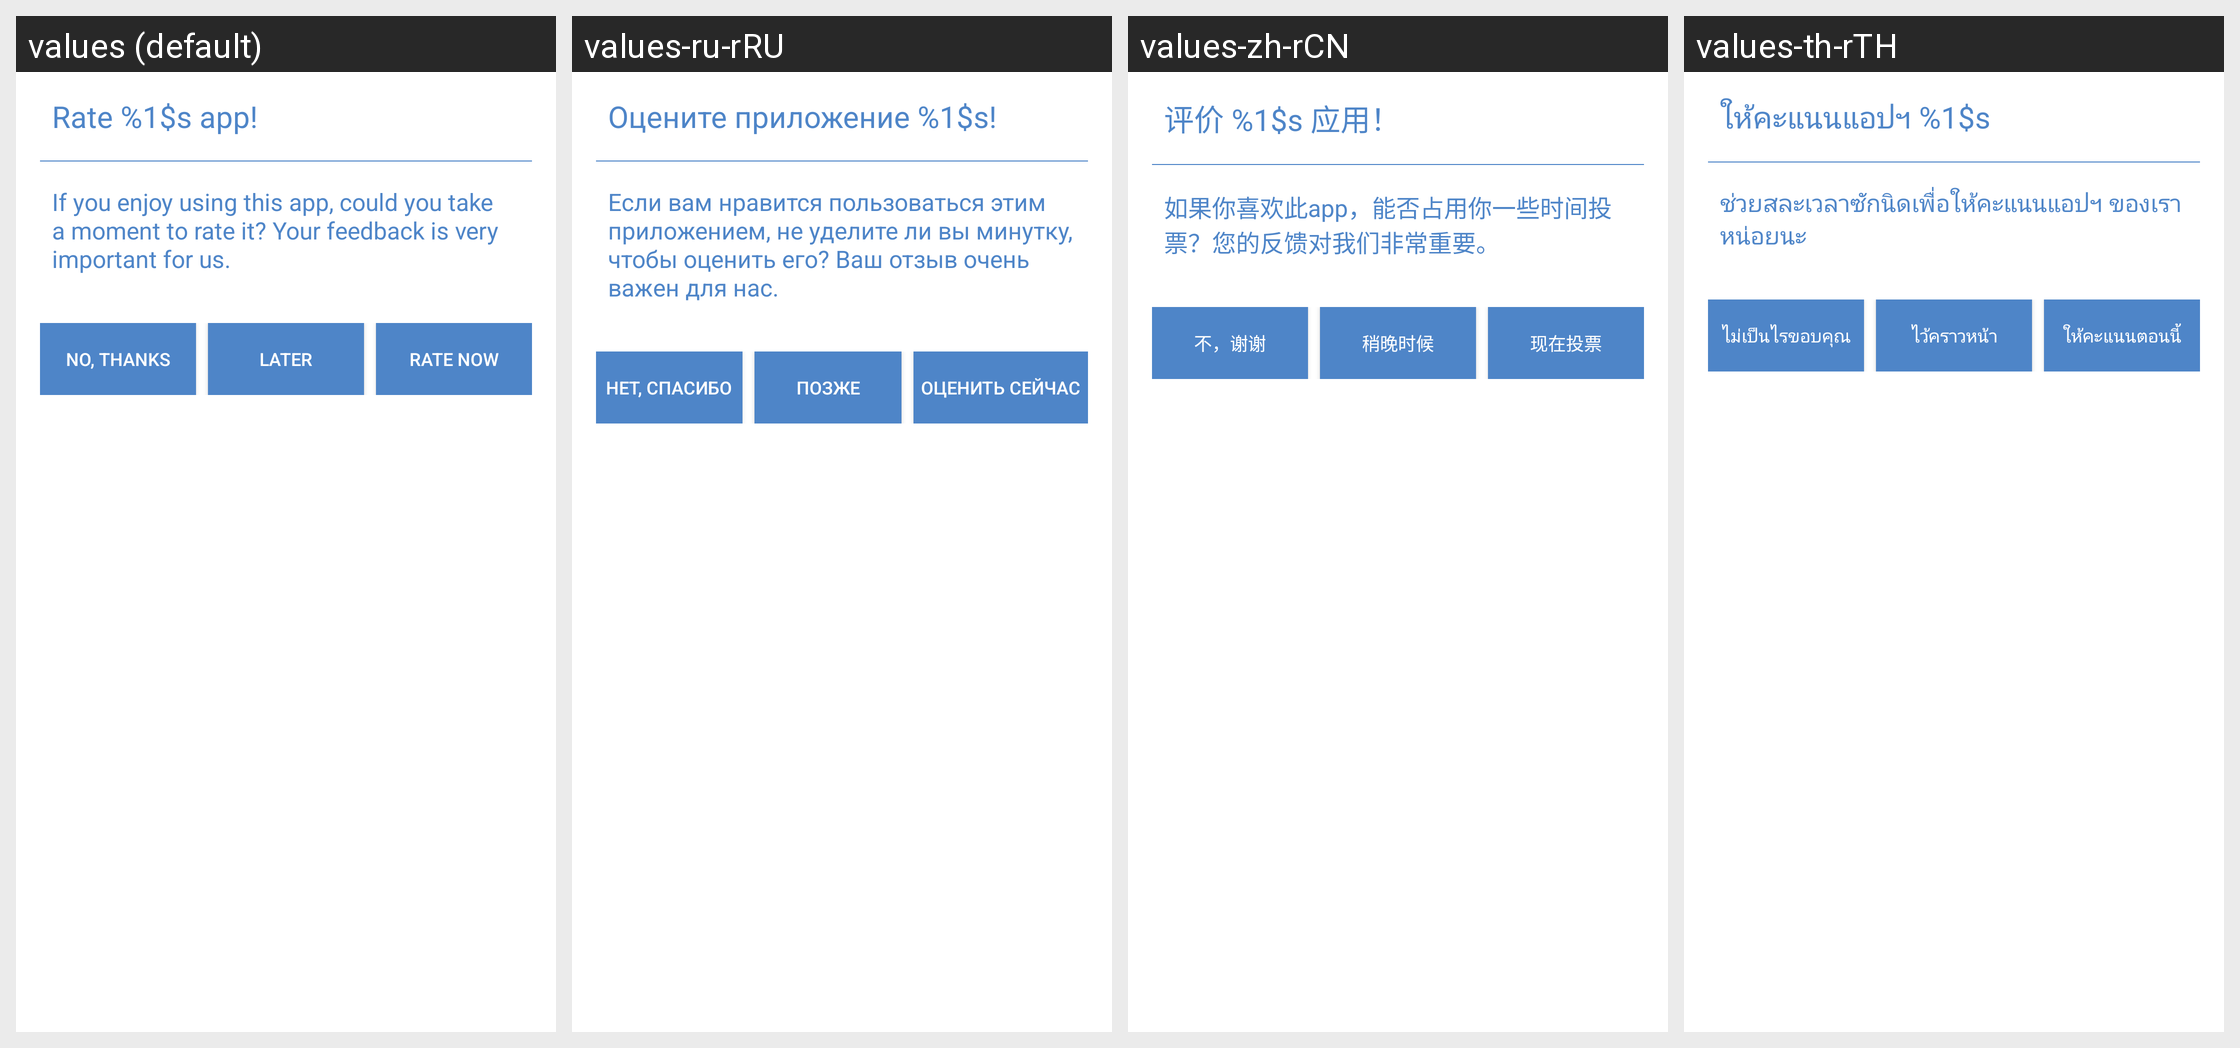

For this localized Android screen grid, give each drawn string resource with its value in every locale shown.
Android screen res/layout/rate_me_dialog.xml rendered under 4 locales, left to right: values (default), values-ru-rRU, values-zh-rCN, values-th-rTH. Device: Nexus 5 (rendered at 1080×1920; each locale shown at half size, 540×960, under a caption strip naming it); theme Theme.ownCloud.Toolbar.
Other locales in the repository, not shown: values-bg-rBG, values-de, values-de-rCH, values-el, values-en-rGB, values-fi-rFI, values-he, values-hu-rHU, values-id, values-is, values-ko, values-nl, values-ru, values-sk-rSK, values-sv, values-tr, values-zh-rTW.
Strings drawn on this screen, with the default value and each locale's value (text and hints the layout hard-codes, and strings that could not be matched under every locale, appear in the picture but are not listed):

rate_dialog_title
  values: Rate %1$s app!
  values-ru-rRU: Оцените приложение %1$s!
  values-zh-rCN: 评价 %1$s 应用！
  values-th-rTH: ให้คะแนนแอปฯ %1$s

rate_dialog_description
  values: If you enjoy using this app, could you take a moment to rate it? Your feedback is very important for us.
  values-ru-rRU: Если вам нравится пользоваться этим приложением, не уделите ли вы минутку, чтобы оценить его? Ваш отзыв очень важен для нас.
  values-zh-rCN: 如果你喜欢此app，能否占用你一些时间投票？您的反馈对我们非常重要。
  values-th-rTH: ช่วยสละเวลาซักนิดเพื่อให้คะแนนแอปฯ ของเราหน่อยนะ

button_no_thanks_name
  values: NO, THANKS
  values-ru-rRU: НЕТ, СПАСИБО
  values-zh-rCN: 不，谢谢
  values-th-rTH: ไม่เป็นไรขอบคุณ

button_later_name
  values: LATER
  values-ru-rRU: ПОЗЖЕ
  values-zh-rCN: 稍晚时候
  values-th-rTH: ไว้คราวหน้า

button_rate_now_name
  values: RATE NOW
  values-ru-rRU: ОЦЕНИТЬ СЕЙЧАС
  values-zh-rCN: 现在投票
  values-th-rTH: ให้คะแนนตอนนี้
